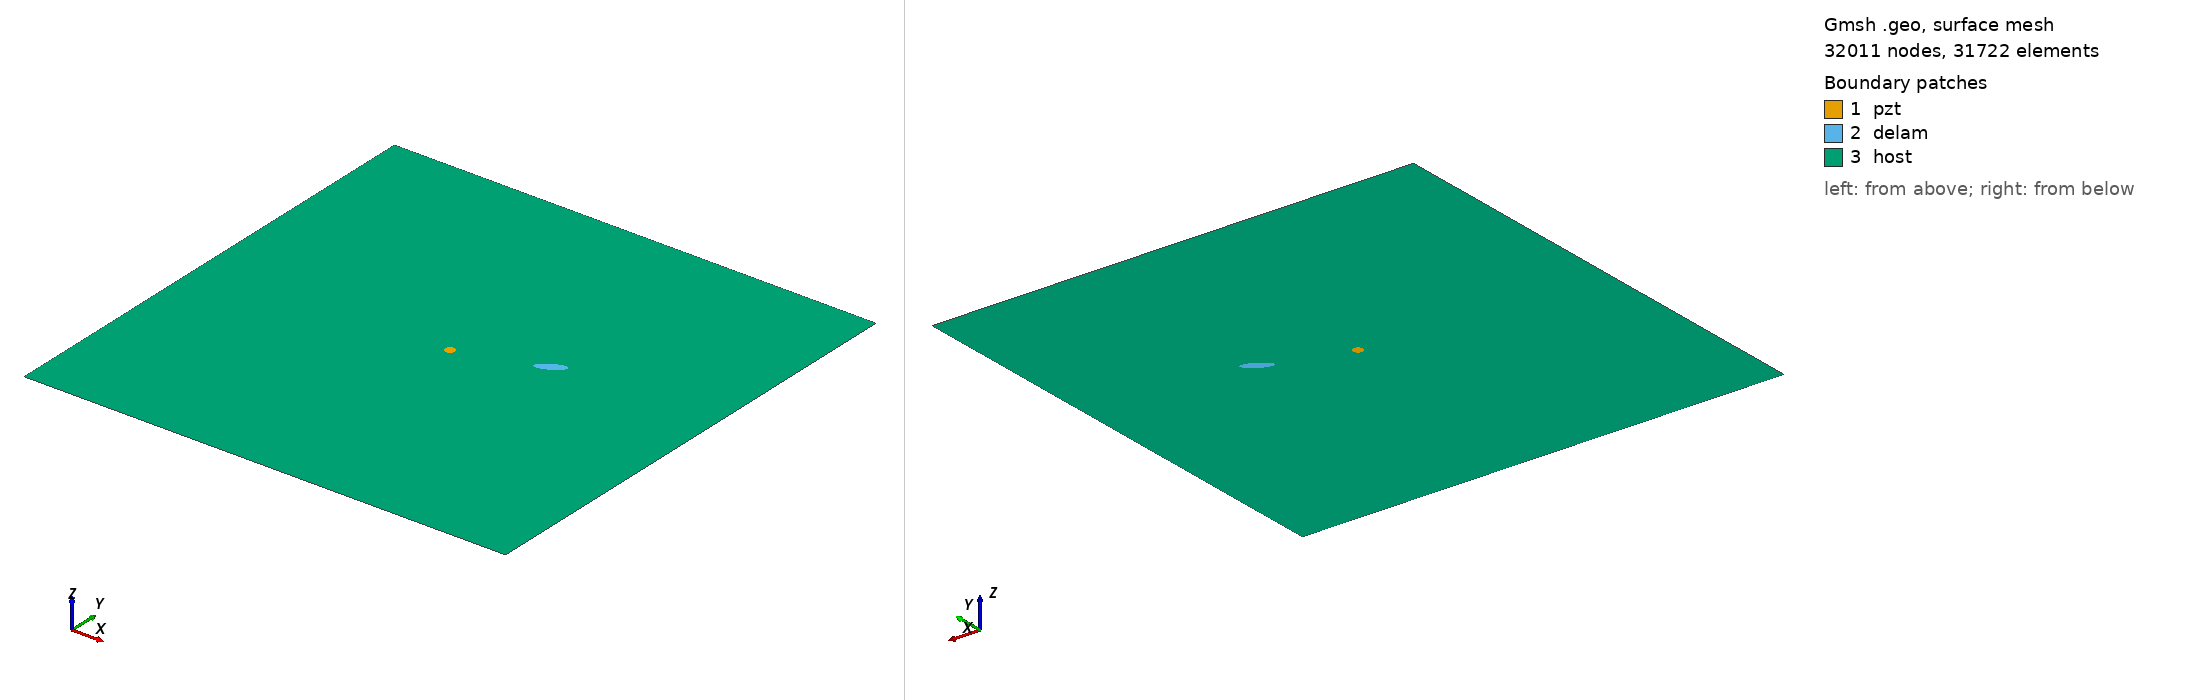

Gmsh geometry script, surface-meshed: 32011 nodes, 31722 surface elements. Boundary patches (legend numbers): 1 pzt, 2 delam, 3 host. Left view from above one corner, right view from below the opposite corner. Legend entries are the model's physical surfaces. The drawing asked Gmsh for element sizes between 1% and 20% of the model's largest extent; the script's own settings can give other sizes.

=== m2_27_delam1_position_no_57_a_15mm_b_5mm_angle_30.geo (drawn) ===
SetFactory("OpenCASCADE");
L=0.500000; 
W=0.500000; 
a=0.015000; 
b=0.005000; 
x=0.333333; 
y=0.277778; 
alpha=0.166667 *Pi; 
r=0.005000; 
xpzt=0.250000; 
ypzt=0.250000; 
//+
Point(1) = {0, 0, 0, 1.0};
//+
Point(2) = {L, 0, 0, 1.0};
//+
Point(3) = {L, W, 0, 1.0};
//+
Point(4) = {0, W, 0, 1.0};
//+
Line(1) = {1, 2};
//+
Line(2) = {2, 3};
//+
Line(3) = {3, 4};
//+
Line(4) = {4, 1};
//+
Circle(5) = {xpzt, ypzt, -0, r, 0, 2*Pi};
//+
Ellipse(6) = {x, y, -0, a, b, 0, 2*Pi};
//+
Rotate {{0, 0, 1}, {x, y, 0}, alpha} {
  Curve{6}; 
}
//+
Curve Loop(1) = {4, 1, 2, 3};
//+
Curve Loop(2) = {6};
//+
Curve Loop(3) = {5};
//+
Curve Loop(4) = {6};
//+
Curve Loop(5) = {5};
//+
Plane Surface(1) = {5};
//+
Plane Surface(2) = {4};
//+
Plane Surface(3) = {1, 2, 3};
//+
Point(9) = {xpzt, ypzt, 0, 1.0};
//+
Point{9} In Surface {1};// mesh node at centre of pzt
//+
Physical Surface("pzt") = {1};
//+
Physical Surface("delam") = {2};
//+
Physical Surface("host") = {3};

Mesh.Algorithm = 6; // Frontal
Mesh.CharacteristicLengthFactor = 0.070000;
Mesh.CharacteristicLengthMin = 0.001000;
Mesh.CharacteristicLengthMax = 0.200000;
Mesh.RecombineAll = 1; // Apply recombination algorithm
Mesh.SubdivisionAlgorithm = 1; // 1: all quadrangles
Mesh.Smoothing = 1;
